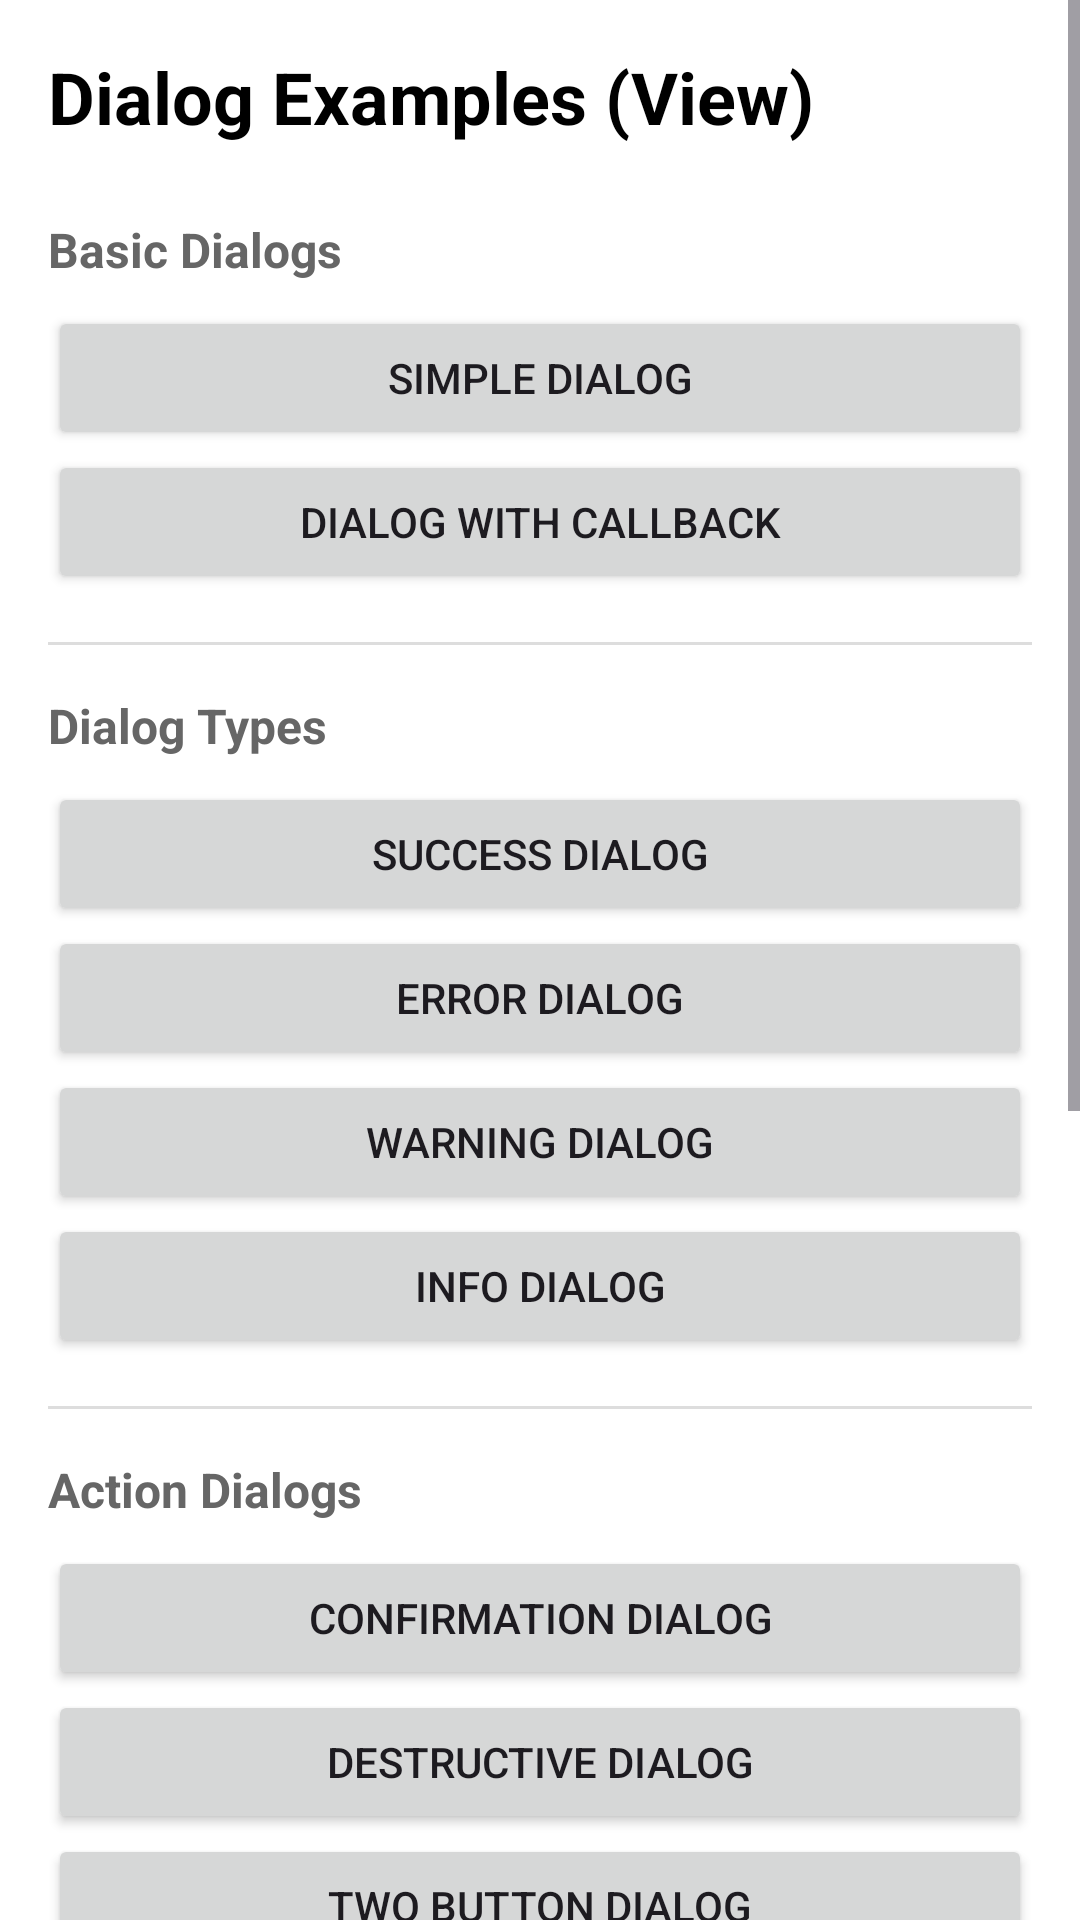

The Android layout XML behind this screen, and the referenced resources:
<!-- AndroidManifest.xml: application theme Theme.VolineUIAndroid -->
<!-- res/layout/activity_dialog_examples.xml -->
<?xml version="1.0" encoding="utf-8"?>
<ScrollView xmlns:android="http://schemas.android.com/apk/res/android"
    xmlns:tools="http://schemas.android.com/tools"
    android:layout_width="match_parent"
    android:layout_height="match_parent"
    android:background="@color/white"
    android:fillViewport="true"
    tools:context=".DialogExamplesActivity">

    <LinearLayout
        android:layout_width="match_parent"
        android:layout_height="wrap_content"
        android:orientation="vertical"
        android:padding="16dp">

        <TextView
            android:layout_width="match_parent"
            android:layout_height="wrap_content"
            android:text="Dialog Examples (View)"
            android:textSize="24sp"
            android:textStyle="bold"
            android:textColor="@color/black"
            android:layout_marginBottom="16dp" />

        
        <TextView
            android:layout_width="match_parent"
            android:layout_height="wrap_content"
            android:text="Basic Dialogs"
            android:textSize="16sp"
            android:textStyle="bold"
            android:textColor="#666666"
            android:layout_marginTop="8dp"
            android:layout_marginBottom="8dp" />

        <Button
            android:id="@+id/btnSimpleDialog"
            android:layout_width="match_parent"
            android:layout_height="wrap_content"
            android:text="Simple Dialog" />

        <Button
            android:id="@+id/btnDialogWithCallback"
            android:layout_width="match_parent"
            android:layout_height="wrap_content"
            android:text="Dialog with Callback" />

        <View
            android:layout_width="match_parent"
            android:layout_height="1dp"
            android:background="#DDDDDD"
            android:layout_marginVertical="16dp" />

        
        <TextView
            android:layout_width="match_parent"
            android:layout_height="wrap_content"
            android:text="Dialog Types"
            android:textSize="16sp"
            android:textStyle="bold"
            android:textColor="#666666"
            android:layout_marginBottom="8dp" />

        <Button
            android:id="@+id/btnSuccessDialog"
            android:layout_width="match_parent"
            android:layout_height="wrap_content"
            android:text="Success Dialog" />

        <Button
            android:id="@+id/btnErrorDialog"
            android:layout_width="match_parent"
            android:layout_height="wrap_content"
            android:text="Error Dialog" />

        <Button
            android:id="@+id/btnWarningDialog"
            android:layout_width="match_parent"
            android:layout_height="wrap_content"
            android:text="Warning Dialog" />

        <Button
            android:id="@+id/btnInfoDialog"
            android:layout_width="match_parent"
            android:layout_height="wrap_content"
            android:text="Info Dialog" />

        <View
            android:layout_width="match_parent"
            android:layout_height="1dp"
            android:background="#DDDDDD"
            android:layout_marginVertical="16dp" />

        
        <TextView
            android:layout_width="match_parent"
            android:layout_height="wrap_content"
            android:text="Action Dialogs"
            android:textSize="16sp"
            android:textStyle="bold"
            android:textColor="#666666"
            android:layout_marginBottom="8dp" />

        <Button
            android:id="@+id/btnConfirmDialog"
            android:layout_width="match_parent"
            android:layout_height="wrap_content"
            android:text="Confirmation Dialog" />

        <Button
            android:id="@+id/btnDestructiveDialog"
            android:layout_width="match_parent"
            android:layout_height="wrap_content"
            android:text="Destructive Dialog" />

        <Button
            android:id="@+id/btnTwoButtonDialog"
            android:layout_width="match_parent"
            android:layout_height="wrap_content"
            android:text="Two Button Dialog" />

        <View
            android:layout_width="match_parent"
            android:layout_height="1dp"
            android:background="#DDDDDD"
            android:layout_marginVertical="16dp" />

        
        <TextView
            android:layout_width="match_parent"
            android:layout_height="wrap_content"
            android:text="Custom Dialogs"
            android:textSize="16sp"
            android:textStyle="bold"
            android:textColor="#666666"
            android:layout_marginBottom="8dp" />

        <Button
            android:id="@+id/btnNonCancelableDialog"
            android:layout_width="match_parent"
            android:layout_height="wrap_content"
            android:text="Non-Cancelable Dialog" />

        <Button
            android:id="@+id/btnCustomButtonStyles"
            android:layout_width="match_parent"
            android:layout_height="wrap_content"
            android:text="Custom Button Styles" />

        <Button
            android:id="@+id/btnNoGradientDialog"
            android:layout_width="match_parent"
            android:layout_height="wrap_content"
            android:text="Flat (No Gradient) Buttons" />

        <Button
            android:id="@+id/btnBuilderPatternDialog"
            android:layout_width="match_parent"
            android:layout_height="wrap_content"
            android:text="Builder Pattern Dialog" />

        <Button
            android:id="@+id/btnCustomIconDialog"
            android:layout_width="match_parent"
            android:layout_height="wrap_content"
            android:text="Custom Icon Dialog" />

        <Button
            android:id="@+id/btnNoIconDialog"
            android:layout_width="match_parent"
            android:layout_height="wrap_content"
            android:text="No Icon Dialog" />

        <Button
            android:id="@+id/btnLongMessageDialog"
            android:layout_width="match_parent"
            android:layout_height="wrap_content"
            android:text="Long Message Dialog" />

        <Space
            android:layout_width="match_parent"
            android:layout_height="32dp" />

    </LinearLayout>

</ScrollView>
<!-- resources referenced by this layout -->
<resources>
  <color name="black">#FF000000</color>
  <color name="white">#FFFFFFFF</color>
  <style name="Theme.VolineUIAndroid" parent="Base.Theme.VolineUIAndroid">
          <item name="android:colorPrimary">@color/primary_color_pink</item>
      </style>
  <style name="Base.Theme.VolineUIAndroid" parent="Theme.Material3.DayNight.NoActionBar">
  
      </style>
  <color name="primary_color_pink">#E91E63</color>
</resources>
